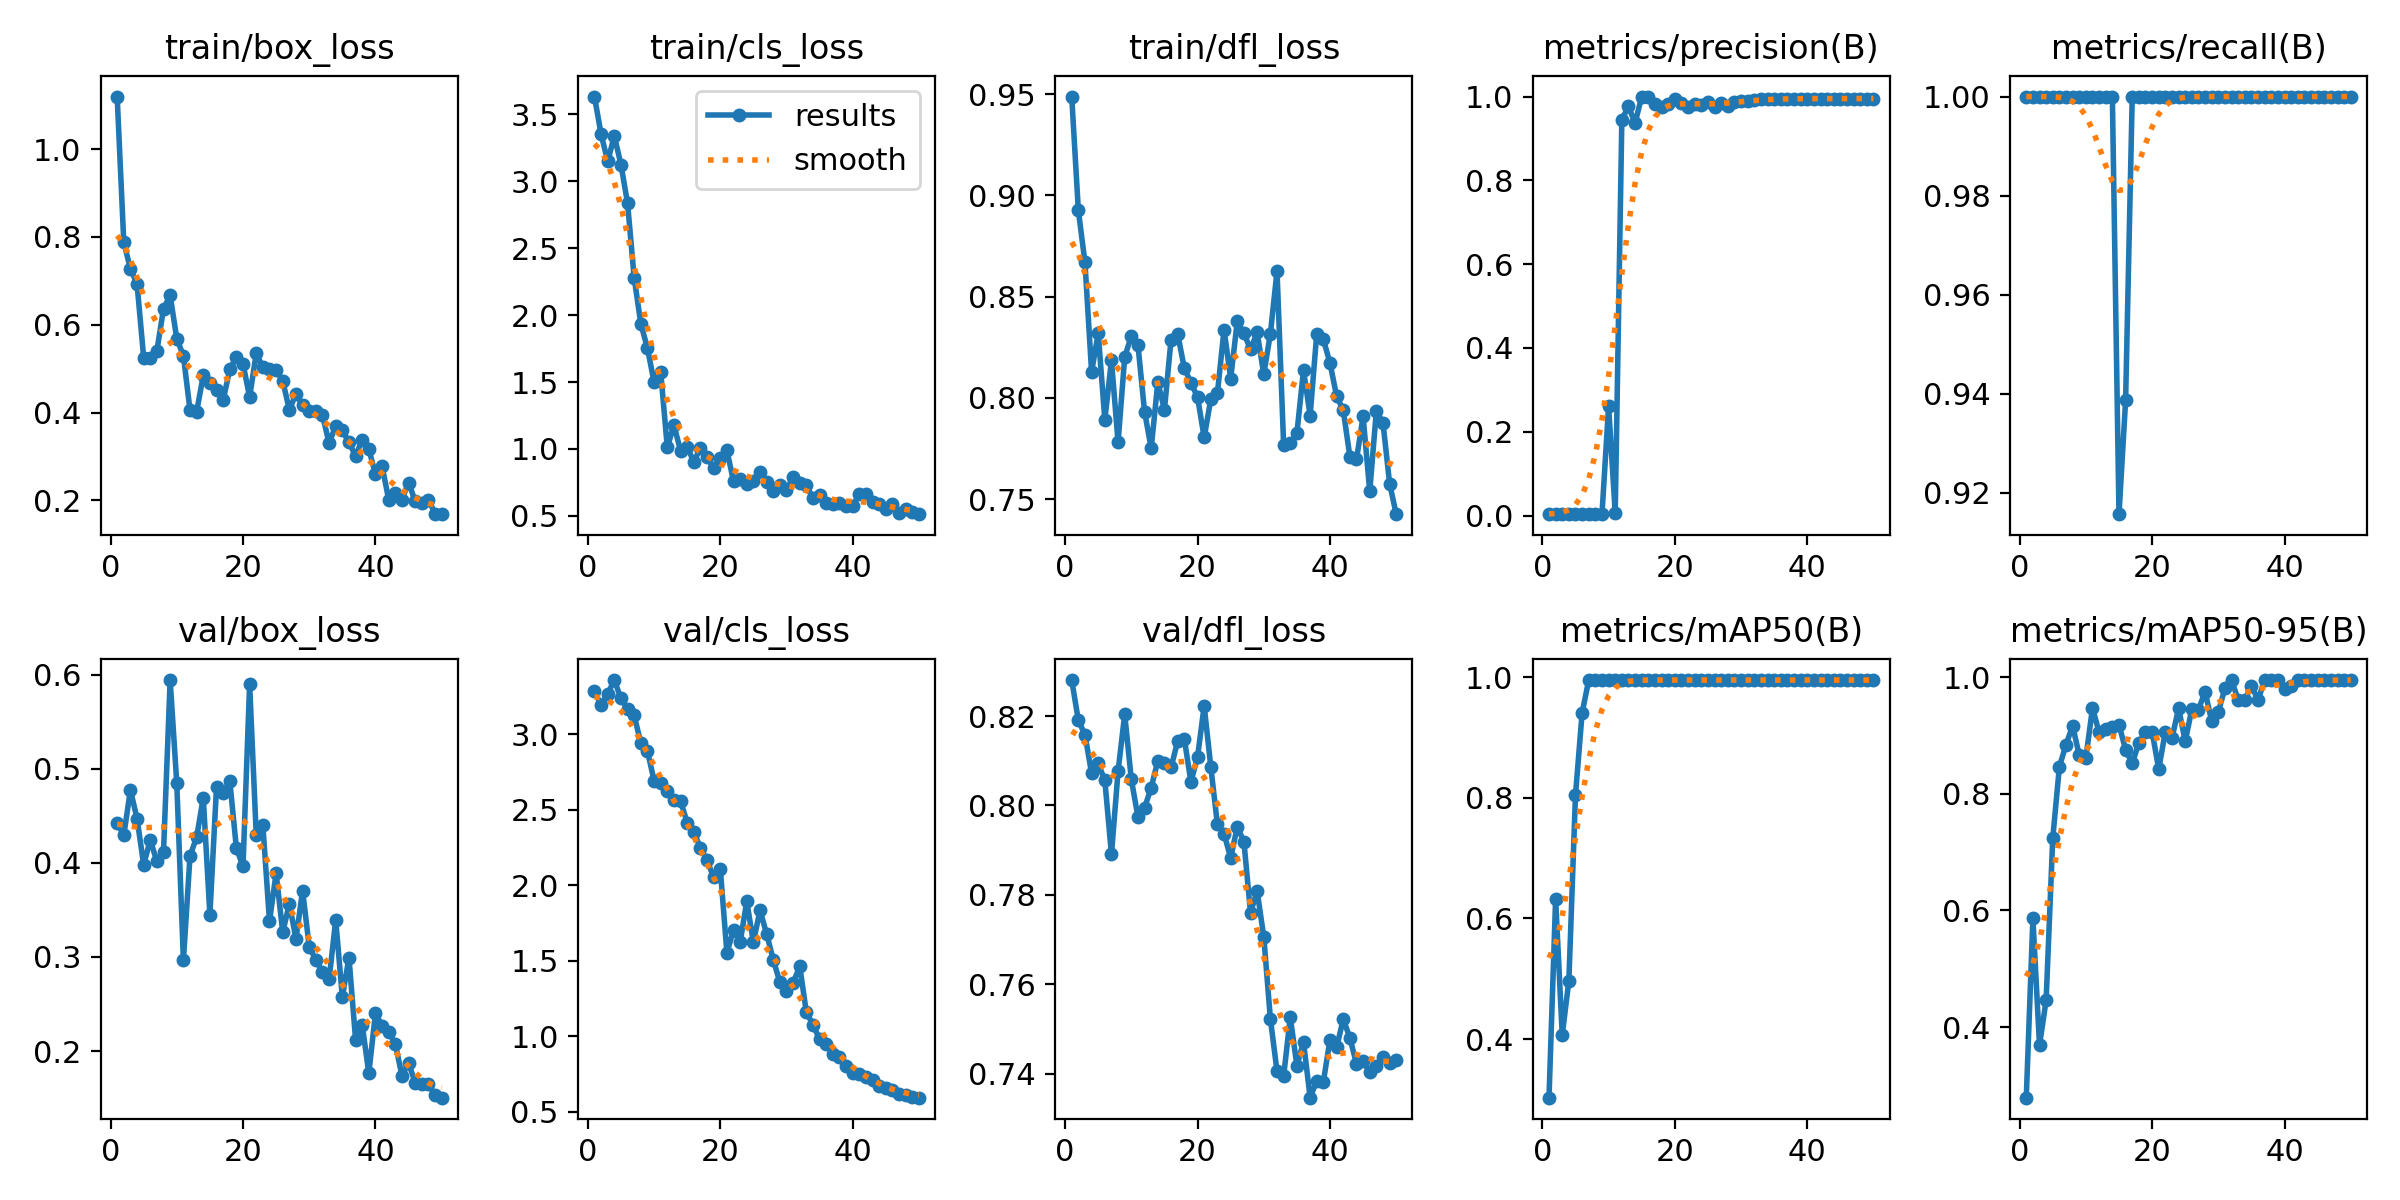

Values plotted in this chart, from the file beside it:
epoch, time, train/box_loss, train/cls_loss, train/dfl_loss, metrics/precision(B), metrics/recall(B), metrics/mAP50(B), metrics/mAP50-95(B), val/box_loss, val/cls_loss, val/dfl_loss, lr/pg0, lr/pg1, lr/pg2
1, 11.74, 1.12, 3.632, 0.9488, 0.00333, 1, 0.3028, 0.2792, 0.4423, 3.285, 0.828, 0.0003, 0.0003, 0.0973
2, 22.94, 0.7874, 3.352, 0.8926, 0.00333, 1, 0.632, 0.5864, 0.4294, 3.195, 0.819, 0.0006861, 0.0006861, 0.09369
3, 33.87, 0.7276, 3.148, 0.8669, 0.00333, 1, 0.4069, 0.369, 0.4777, 3.267, 0.8158, 0.001056, 0.001056, 0.09006
4, 45.34, 0.6933, 3.337, 0.8128, 0.00333, 1, 0.4966, 0.4464, 0.4472, 3.359, 0.8072, 0.001411, 0.001411, 0.08641
5, 56.98, 0.5252, 3.124, 0.8319, 0.00333, 1, 0.8044, 0.7239, 0.3982, 3.237, 0.8094, 0.00175, 0.00175, 0.08275
6, 67.93, 0.5233, 2.836, 0.7892, 0.00333, 1, 0.9405, 0.8464, 0.4244, 3.167, 0.8056, 0.002072, 0.002072, 0.07907
7, 78.91, 0.5412, 2.278, 0.8185, 0.00333, 1, 0.995, 0.8843, 0.4016, 3.124, 0.7891, 0.002379, 0.002379, 0.07538
8, 89.57, 0.6365, 1.937, 0.778, 0.00333, 1, 0.995, 0.9164, 0.4121, 2.942, 0.8077, 0.00267, 0.00267, 0.07167
9, 100.1, 0.6671, 1.753, 0.8202, 0.00333, 1, 0.995, 0.8662, 0.5945, 2.89, 0.8204, 0.002946, 0.002946, 0.06795
10, 110.7, 0.5681, 1.5, 0.8306, 0.2606, 1, 0.995, 0.8616, 0.4848, 2.693, 0.8058, 0.003205, 0.003205, 0.0642
11, 121.5, 0.5294, 1.576, 0.8262, 0.00693, 1, 0.995, 0.9472, 0.2965, 2.68, 0.7974, 0.003449, 0.003449, 0.06045
12, 132.1, 0.4052, 1.012, 0.7931, 0.9451, 1, 0.995, 0.9054, 0.4075, 2.623, 0.7995, 0.003676, 0.003676, 0.05668
13, 142.7, 0.4017, 1.179, 0.7751, 0.9763, 1, 0.995, 0.9103, 0.4274, 2.562, 0.804, 0.003888, 0.003888, 0.05289
14, 153.1, 0.4846, 0.9867, 0.8077, 0.9366, 1, 0.995, 0.915, 0.4694, 2.559, 0.81, 0.004084, 0.004084, 0.04908
15, 163.5, 0.4677, 1.018, 0.7942, 1, 0.9157, 0.995, 0.9183, 0.345, 2.415, 0.8095, 0.004265, 0.004265, 0.04526
16, 174.1, 0.4511, 0.9029, 0.8288, 1, 0.9386, 0.995, 0.8757, 0.4804, 2.354, 0.8085, 0.004429, 0.004429, 0.04143
17, 184.6, 0.4276, 1.009, 0.8316, 0.9821, 1, 0.995, 0.852, 0.4741, 2.248, 0.8144, 0.004577, 0.004577, 0.03758
18, 195.2, 0.4984, 0.9371, 0.8147, 0.9762, 1, 0.995, 0.8874, 0.4876, 2.165, 0.8149, 0.00471, 0.00471, 0.03371
19, 205.7, 0.5267, 0.8562, 0.8075, 0.9811, 1, 0.995, 0.9053, 0.4157, 2.053, 0.8053, 0.004827, 0.004827, 0.02983
20, 216.1, 0.5113, 0.9352, 0.8003, 0.994, 1, 0.995, 0.9066, 0.3964, 2.11, 0.8108, 0.004928, 0.004928, 0.02593
21, 226.5, 0.4353, 0.9898, 0.7804, 0.9847, 1, 0.995, 0.8423, 0.5901, 1.554, 0.8223, 0.005013, 0.005013, 0.02201
22, 236.9, 0.535, 0.7587, 0.7993, 0.9762, 1, 0.995, 0.9066, 0.4299, 1.702, 0.8086, 0.005083, 0.005083, 0.01808
23, 247.3, 0.503, 0.7744, 0.8023, 0.9831, 1, 0.995, 0.8954, 0.4401, 1.623, 0.7957, 0.005136, 0.005136, 0.01414
24, 257.7, 0.4988, 0.7401, 0.8337, 0.9808, 1, 0.995, 0.9467, 0.338, 1.893, 0.7937, 0.005174, 0.005174, 0.01017
25, 268.3, 0.4975, 0.7613, 0.8096, 0.9872, 1, 0.995, 0.8901, 0.3892, 1.623, 0.7883, 0.005196, 0.005196, 0.006196
26, 278.9, 0.4727, 0.8294, 0.8378, 0.9742, 1, 0.995, 0.945, 0.3262, 1.835, 0.7952, 0.00505, 0.00505, 0.00505
27, 289.7, 0.4054, 0.75, 0.8319, 0.9841, 1, 0.995, 0.9442, 0.3567, 1.678, 0.7919, 0.004852, 0.004852, 0.004852
28, 300.3, 0.4434, 0.6839, 0.8239, 0.9784, 1, 0.995, 0.975, 0.3192, 1.507, 0.776, 0.004654, 0.004654, 0.004654
29, 311.1, 0.4161, 0.7304, 0.8323, 0.9874, 1, 0.995, 0.9245, 0.3705, 1.358, 0.7808, 0.004456, 0.004456, 0.004456
30, 321.8, 0.4045, 0.6948, 0.8117, 0.9897, 1, 0.995, 0.9402, 0.3108, 1.302, 0.7706, 0.004258, 0.004258, 0.004258
31, 332.6, 0.4033, 0.7896, 0.8317, 0.9899, 1, 0.995, 0.981, 0.297, 1.354, 0.7522, 0.00406, 0.00406, 0.00406
32, 343.4, 0.3944, 0.7478, 0.8626, 0.9914, 1, 0.995, 0.995, 0.2836, 1.463, 0.7405, 0.003862, 0.003862, 0.003862
33, 354.3, 0.3305, 0.7271, 0.7767, 0.9934, 1, 0.995, 0.961, 0.2762, 1.158, 0.7394, 0.003664, 0.003664, 0.003664
34, 365.2, 0.3699, 0.6328, 0.7779, 0.9937, 1, 0.995, 0.961, 0.3393, 1.077, 0.7527, 0.003466, 0.003466, 0.003466
35, 376.2, 0.3592, 0.6528, 0.7825, 0.9943, 1, 0.995, 0.985, 0.2572, 0.9794, 0.7418, 0.003268, 0.003268, 0.003268
36, 387.4, 0.3326, 0.5942, 0.8137, 0.9944, 1, 0.995, 0.961, 0.2994, 0.952, 0.7471, 0.00307, 0.00307, 0.00307
37, 398.3, 0.3009, 0.5918, 0.7912, 0.995, 1, 0.995, 0.995, 0.212, 0.8849, 0.7346, 0.002872, 0.002872, 0.002872
38, 409.4, 0.3382, 0.5998, 0.8317, 0.995, 1, 0.995, 0.995, 0.2278, 0.8597, 0.7385, 0.002674, 0.002674, 0.002674
39, 420.5, 0.3169, 0.571, 0.8289, 0.995, 1, 0.995, 0.995, 0.1763, 0.8054, 0.7382, 0.002476, 0.002476, 0.002476
40, 431.7, 0.2596, 0.5758, 0.8171, 0.995, 1, 0.995, 0.98, 0.2401, 0.7598, 0.7476, 0.002278, 0.002278, 0.002278
41, 442.7, 0.2779, 0.6631, 0.8008, 0.9951, 1, 0.995, 0.984, 0.2271, 0.7494, 0.7459, 0.00208, 0.00208, 0.00208
42, 453.6, 0.2017, 0.6621, 0.7939, 0.9952, 1, 0.995, 0.995, 0.2206, 0.7304, 0.7522, 0.001882, 0.001882, 0.001882
43, 464.7, 0.2172, 0.605, 0.771, 0.9951, 1, 0.995, 0.995, 0.2078, 0.7081, 0.748, 0.001684, 0.001684, 0.001684
44, 475.7, 0.2017, 0.5911, 0.7696, 0.9951, 1, 0.995, 0.995, 0.1736, 0.6685, 0.7422, 0.001486, 0.001486, 0.001486
45, 486.9, 0.2407, 0.5485, 0.7908, 0.9952, 1, 0.995, 0.995, 0.187, 0.6594, 0.7429, 0.001288, 0.001288, 0.001288
46, 498.1, 0.1981, 0.5908, 0.7538, 0.9953, 1, 0.995, 0.995, 0.1664, 0.6424, 0.7403, 0.00109, 0.00109, 0.00109
47, 509.2, 0.1946, 0.5219, 0.7936, 0.9953, 1, 0.995, 0.995, 0.1655, 0.6149, 0.7416, 0.000892, 0.000892, 0.000892
48, 520.3, 0.2013, 0.5522, 0.7877, 0.9953, 1, 0.995, 0.995, 0.1651, 0.6093, 0.7437, 0.000694, 0.000694, 0.000694
49, 531.4, 0.1701, 0.5317, 0.7577, 0.9953, 1, 0.995, 0.995, 0.1529, 0.5988, 0.7423, 0.000496, 0.000496, 0.000496
50, 542.6, 0.1686, 0.513, 0.7426, 0.9953, 1, 0.995, 0.995, 0.1504, 0.5936, 0.743, 0.000298, 0.000298, 0.000298
